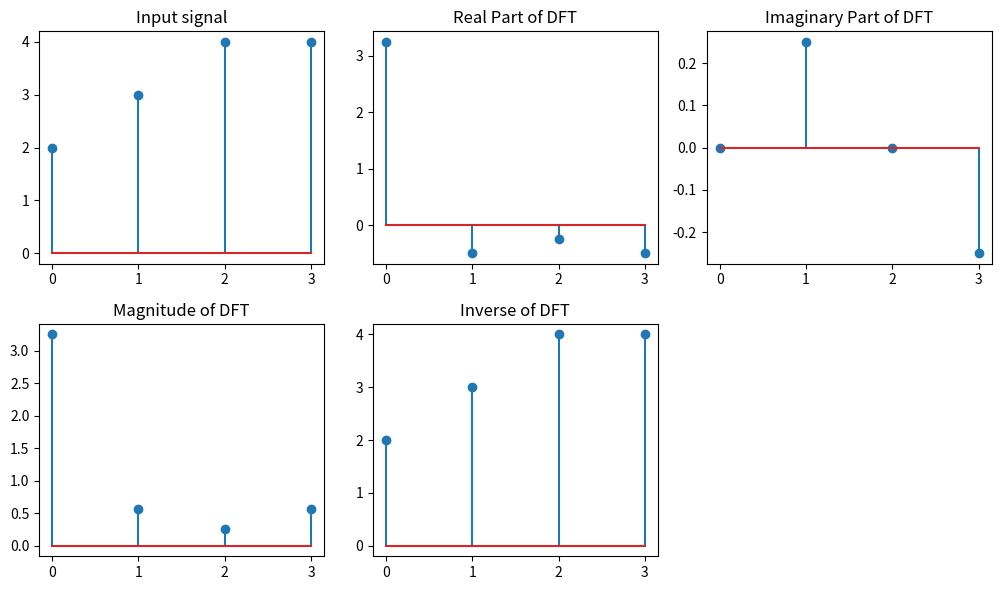

Source code (Python):
import numpy as np
import matplotlib.pyplot as plt

# Define the signal
f = np.array([2, 3, 4, 4], dtype=complex)

# Number of samples
N = len(f)

# Compute the DFT of a singnal
def DFT(signal):
    N = len(signal)
    X = np.zeros(N, dtype=complex)
    for u in range(N):
        X[u] = sum(signal[n] * np.exp(-2j * np.pi * u * n / N) for n in range(N))/N
    return X

dft = DFT(f)

# Compute the inverse DFT of a signal
def inverse_DFT(X):
    N = len(X)
    x = np.zeros(N, dtype=complex)
    for n in range(N):
        x[n] = sum(X[u] * np.exp(2j * np.pi * u * n / N) for u in range(N))
    return x

inverse_dft = inverse_DFT(dft)

# Calculate and plot the real and imaginary parts of the DFT
real_part_DFT = [np.real(coeff) for coeff in dft]
imaginary_part_DFT = [np.imag(coeff) for coeff in dft]

# Calculate and plot the magnitude of the DFT
magnitude_DFT = [np.sqrt(np.real(coeff) ** 2 + np.imag(coeff) ** 2) for coeff in dft]

# Calculate and plot the real and imaginary parts of the Inverse DFT
real_part_IDFT = [np.real(coeff) for coeff in inverse_dft]
imaginary_part_IDFT = [np.imag(coeff) for coeff in inverse_dft]

# Calculate and plot the magnitude of the Inverse DFT
magnitude_IDFT = [np.sqrt(np.real(coeff) ** 2 + np.imag(coeff) ** 2) for coeff in inverse_dft]

# Plot the Input signal
plt.figure(figsize=(10, 6))
plt.subplot(2, 3, 1)
plt.stem(f)
plt.title('Input signal')

# Plot the real part of the DFT
plt.subplot(2, 3, 2)
plt.stem(real_part_DFT)
plt.title('Real Part of DFT')

# Plot the imaginary part of the DFT
plt.subplot(2, 3, 3)
plt.stem(imaginary_part_DFT)
plt.title('Imaginary Part of DFT')

# Plot the magnitude of the DFT
plt.subplot(2, 3, 4)
plt.stem(magnitude_DFT)
plt.title('Magnitude of DFT')

# Plot the Inverse of the DFT
plt.subplot(2, 3, 5)
plt.stem(inverse_dft)
plt.title('Inverse of DFT')

# Show the plots
plt.tight_layout()
plt.show()
